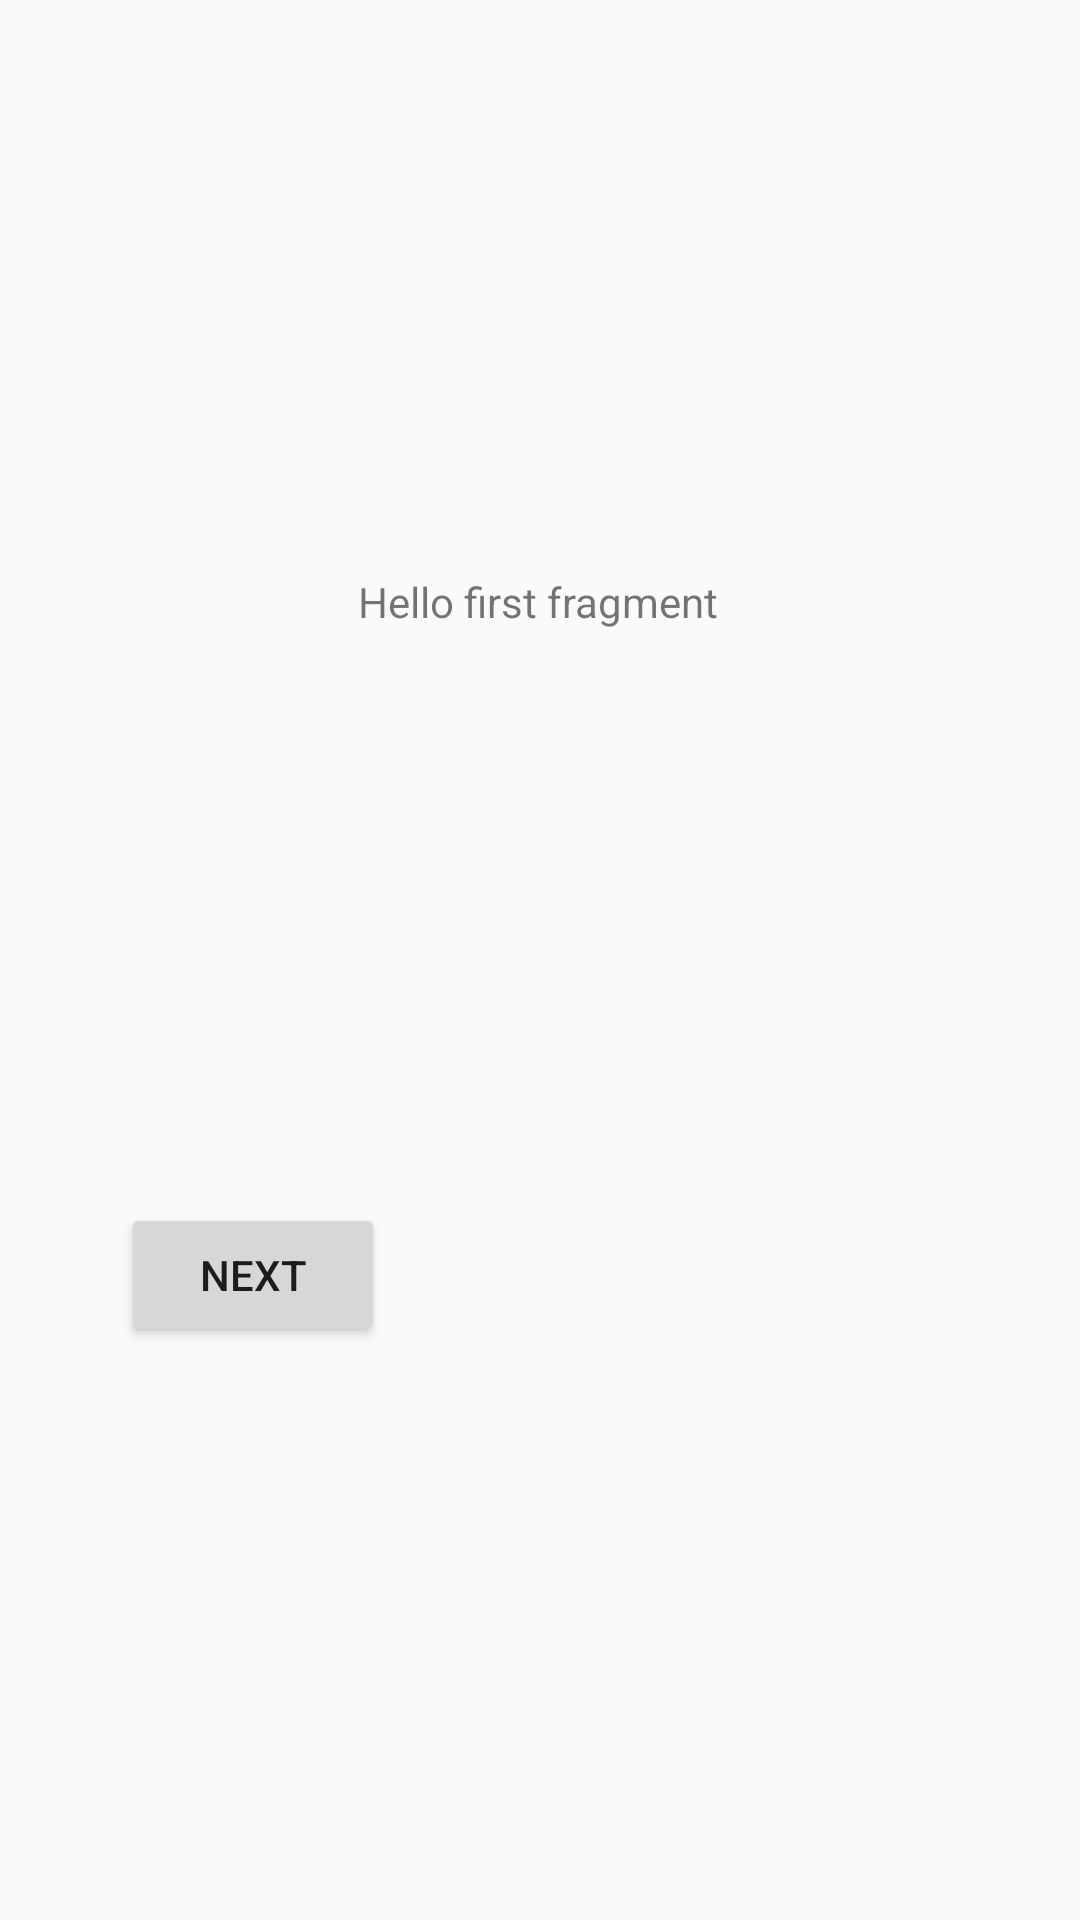

Android layout source for this screen:
<!-- AndroidManifest.xml: application theme Theme.HackingAmirite -->
<!-- res/layout/fragment_first.xml -->
<?xml version="1.0" encoding="utf-8"?>
<android.support.constraint.ConstraintLayout xmlns:android="http://schemas.android.com/apk/res/android"
    xmlns:app="http://schemas.android.com/apk/res-auto"
    xmlns:tools="http://schemas.android.com/tools"
    android:layout_width="match_parent"
    android:layout_height="match_parent"
    tools:context=".FirstFragment">

    <TextView
        android:id="@+id/textview_first"
        android:layout_width="wrap_content"
        android:layout_height="wrap_content"
        android:text="@string/hello_first_fragment"
        app:layout_constraintBottom_toTopOf="@id/button_first"
        app:layout_constraintEnd_toEndOf="parent"
        app:layout_constraintHorizontal_bias="0.498"
        app:layout_constraintStart_toStartOf="parent"
        app:layout_constraintTop_toTopOf="parent" />

    <Button
        android:id="@+id/button_first"
        android:layout_width="wrap_content"
        android:layout_height="wrap_content"
        android:text="@string/next"
        app:layout_constraintBottom_toBottomOf="parent"
        app:layout_constraintEnd_toEndOf="parent"
        app:layout_constraintHorizontal_bias="0.148"
        app:layout_constraintStart_toStartOf="parent"
        app:layout_constraintTop_toBottomOf="@id/textview_first" />
</android.support.constraint.ConstraintLayout>
<!-- resources referenced by this layout -->
<resources>
  <string name="hello_first_fragment">Hello first fragment</string>
  <string name="next">Next</string>
  <style name="Theme.HackingAmirite" parent="Theme.AppCompat.Light.DarkActionBar">
          
          <item name="colorPrimary">@color/purple_500</item>
          <item name="colorPrimaryDark">@color/purple_700</item>
          <item name="colorAccent">@color/teal_200</item>
          
      </style>
  <!-- not gathered from this repository: default colours our renderer supplied (Android Studio template values) -->
  <color name="purple_500">#FF6200EE</color>
  <color name="purple_700">#FF3700B3</color>
  <color name="teal_200">#FF03DAC5</color>
</resources>
